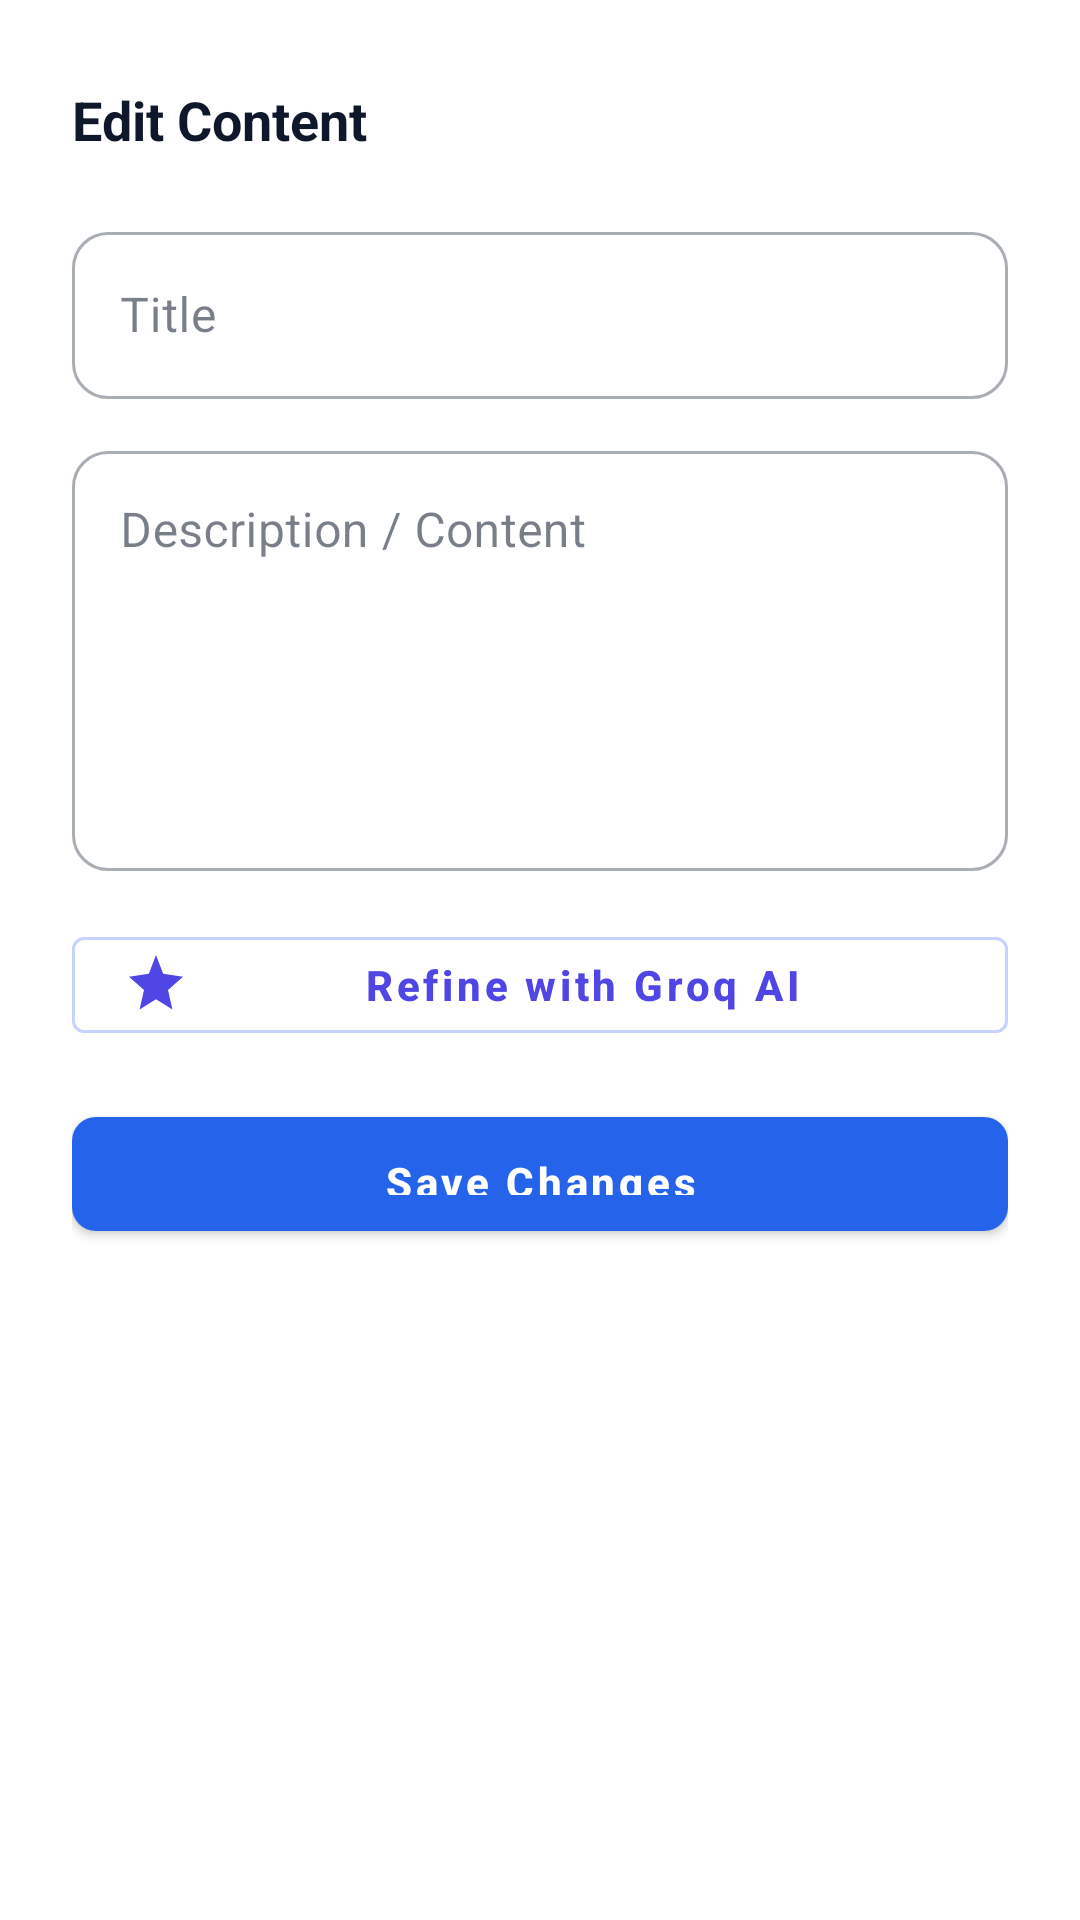

The Android layout XML behind this screen, and the referenced resources:
<!-- AndroidManifest.xml: application theme Theme.AlumniConnect -->
<!-- res/layout/dialog_edit_content.xml -->
<?xml version="1.0" encoding="utf-8"?>
<LinearLayout xmlns:android="http://schemas.android.com/apk/res/android"
    xmlns:app="http://schemas.android.com/apk/res-auto"
    android:layout_width="match_parent"
    android:layout_height="wrap_content"
    android:orientation="vertical"
    android:padding="24dp"
    android:background="#FFFFFF">

    
    <RelativeLayout
        android:layout_width="match_parent"
        android:layout_height="wrap_content"
        android:layout_marginBottom="16dp">

        <TextView
            android:id="@+id/tvEditHeader"
            android:layout_width="wrap_content"
            android:layout_height="wrap_content"
            android:layout_alignParentStart="true"
            android:layout_centerVertical="true"
            android:text="Edit Content"
            android:textColor="#0F172A"
            android:textSize="18sp"
            android:textStyle="bold" />

        <ImageButton
            android:id="@+id/btnClose"
            android:layout_width="32dp"
            android:layout_height="32dp"
            android:layout_alignParentEnd="true"
            android:layout_centerVertical="true"
            android:background="?attr/selectableItemBackgroundBorderless"
            android:src="@drawable/ic_close"
            android:contentDescription="Close"
            app:tint="@color/on_surface_variant" />
    </RelativeLayout>

    <com.google.android.material.textfield.TextInputLayout
        android:id="@+id/tilEditTitle"
        android:layout_width="match_parent"
        android:layout_height="wrap_content"
        android:layout_marginBottom="12dp"
        style="@style/Widget.MaterialComponents.TextInputLayout.OutlinedBox">
        <com.google.android.material.textfield.TextInputEditText
            android:id="@+id/etEditTitle"
            android:layout_width="match_parent"
            android:layout_height="wrap_content"
            android:hint="Title"
            android:inputType="text" />
    </com.google.android.material.textfield.TextInputLayout>

    <com.google.android.material.textfield.TextInputLayout
        android:id="@+id/tilEditBody"
        android:layout_width="match_parent"
        android:layout_height="wrap_content"
        android:layout_marginBottom="16dp"
        style="@style/Widget.MaterialComponents.TextInputLayout.OutlinedBox">
        <com.google.android.material.textfield.TextInputEditText
            android:id="@+id/etEditBody"
            android:layout_width="match_parent"
            android:layout_height="140dp"
            android:hint="Description / Content"
            android:gravity="top"
            android:inputType="textMultiLine" />
    </com.google.android.material.textfield.TextInputLayout>

    <com.google.android.material.button.MaterialButton
        android:id="@+id/btnGenerateAiEdit"
        style="@style/Widget.MaterialComponents.Button.OutlinedButton"
        android:layout_width="match_parent"
        android:layout_height="44dp"
        android:text="Refine with Groq AI"
        android:textColor="#4F46E5"
        app:icon="@drawable/ic_ai_sparkles"
        app:iconTint="#4F46E5"
        app:strokeColor="#C7D2FE"
        android:layout_marginBottom="16dp" />

    <com.google.android.material.button.MaterialButton
        android:id="@+id/btnSave"
        android:layout_width="match_parent"
        android:layout_height="50dp"
        android:text="Save Changes"
        app:cornerRadius="8dp" />
</LinearLayout>
<!-- resources referenced by this layout -->
<resources>
  <color name="on_surface_variant">#334155</color>
  <!-- drawable ic_ai_sparkles (drawable) -->
  <vector xmlns:android="http://schemas.android.com/apk/res/android"
      android:width="24dp"
      android:height="24dp"
      android:viewportWidth="24"
      android:viewportHeight="24">
    <path
        android:fillColor="#6366F1"
        android:pathData="M12,2L14.39,8.26L21,9.27L16,13.66L17.47,20.14L12,16.75L6.53,20.14L8,13.66L3,9.27L9.61,8.26L12,2Z"/>
  </vector>
  <style name="Theme.AlumniConnect" parent="Theme.MaterialComponents.Light.NoActionBar">
          
          <item name="colorPrimary">@color/primary</item>
          <item name="colorPrimaryVariant">@color/primary_variant</item>
          <item name="colorOnPrimary">@color/on_primary</item>
          
          
          <item name="colorSecondary">@color/secondary</item>
          <item name="colorSecondaryVariant">@color/secondary_variant</item>
          <item name="colorOnSecondary">@color/on_secondary</item>
          
          
          <item name="android:statusBarColor">@color/primary</item>
          <item name="android:windowLightStatusBar">false</item>
          
          
          <item name="android:windowBackground">@color/background</item>
          <item name="colorSurface">@color/surface</item>
          <item name="colorOnSurface">@color/on_surface</item>
          <item name="android:textColor">@color/on_background</item>
          <item name="android:textColorPrimary">@color/on_background</item>
          <item name="android:textColorSecondary">@color/on_surface_variant</item>
  
          
          <item name="editTextColor">@color/input_text</item>
          <item name="android:textColorHint">@color/input_hint</item>
  
          
          <item name="cardBackgroundColor">@color/surface</item>
  
          
          <item name="materialButtonStyle">@style/Widget.AlumniConnect.Button</item>
          <item name="textInputStyle">@style/Widget.AlumniConnect.TextInputLayout</item>
      </style>
  <color name="primary">#2563EB</color>
  <color name="primary_variant">#1D4ED8</color>
  <color name="on_primary">#FFFFFF</color>
  <color name="secondary">#475569</color>
  <color name="secondary_variant">#334155</color>
  <color name="on_secondary">#FFFFFF</color>
  <color name="background">#F8FAFC</color>
  <color name="surface">#FFFFFF</color>
  <color name="on_surface">#1E293B</color>
  <color name="on_background">#0F172A</color>
  <color name="input_text">#0F172A</color>
  <color name="input_hint">#64748B</color>
  <style name="Widget.AlumniConnect.Button" parent="Widget.MaterialComponents.Button">
          <item name="cornerRadius">12dp</item>
          <item name="android:paddingTop">12dp</item>
          <item name="android:paddingBottom">12dp</item>
          <item name="android:textAllCaps">false</item>
          <item name="android:textStyle">bold</item>
      </style>
  <style name="Widget.AlumniConnect.TextInputLayout" parent="Widget.MaterialComponents.TextInputLayout.OutlinedBox">
          <item name="boxCornerRadiusTopStart">12dp</item>
          <item name="boxCornerRadiusTopEnd">12dp</item>
          <item name="boxCornerRadiusBottomStart">12dp</item>
          <item name="boxCornerRadiusBottomEnd">12dp</item>
          <item name="boxStrokeColor">@color/primary</item>
          <item name="boxBackgroundColor">@color/surface</item>
          <item name="hintTextColor">@color/primary</item>
          <item name="android:textColorHint">@color/input_hint</item>
      </style>
</resources>
